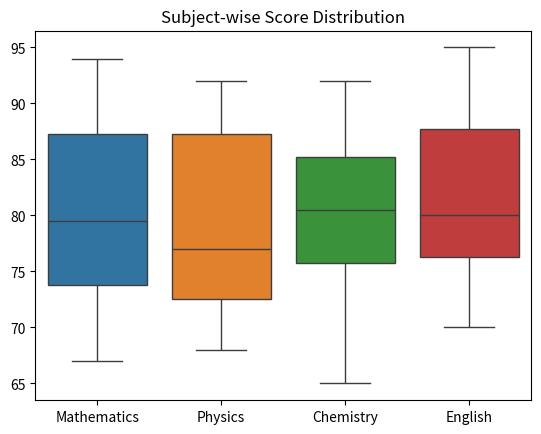
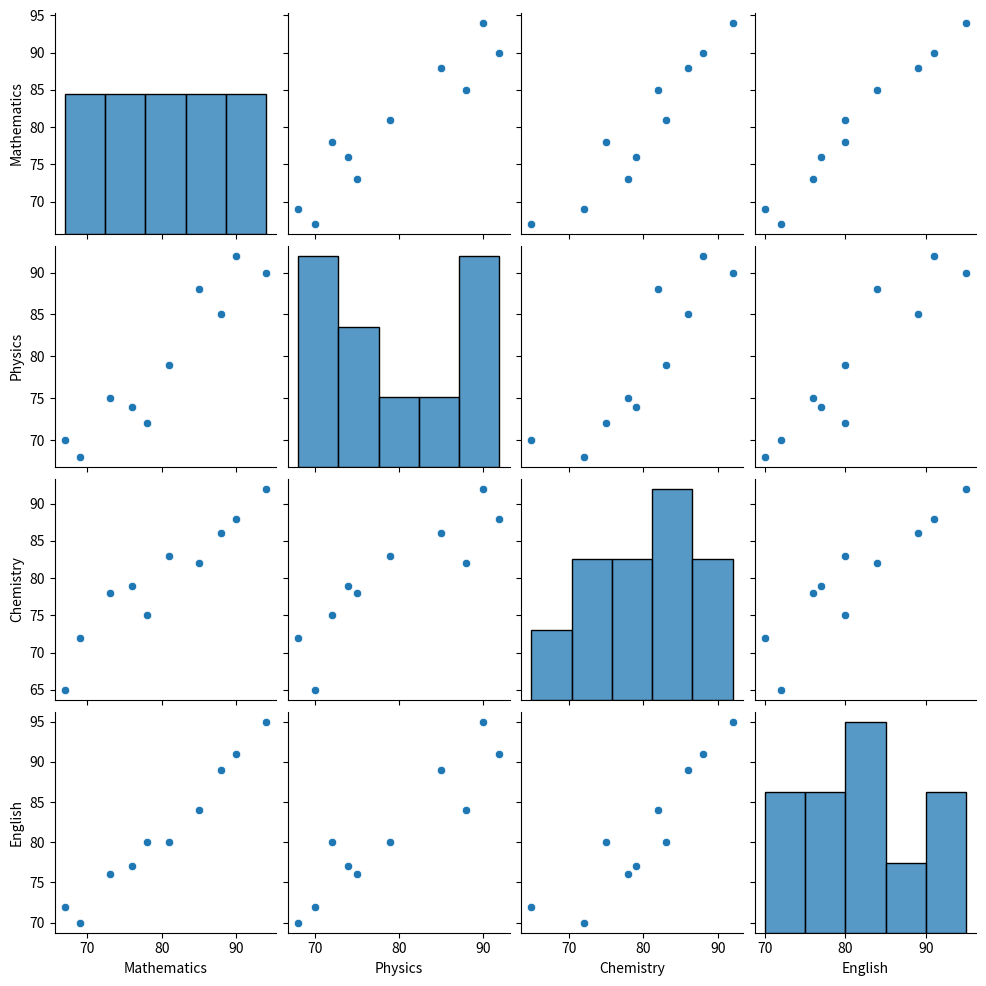
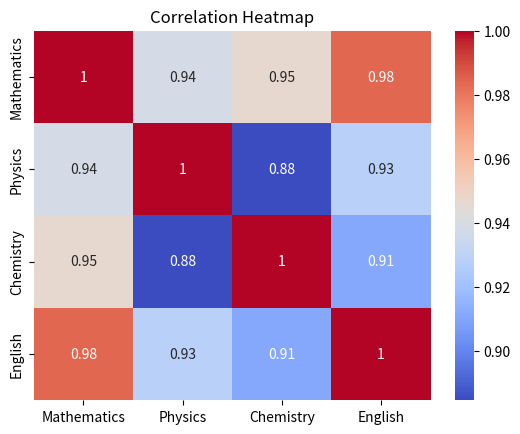

Reproduce these figures in Python, in order.
import pandas as pd
import seaborn as sns
import matplotlib.pyplot as plt

data = {
    "Mathematics": [78, 85, 67, 90, 73, 81, 69, 94, 76, 88],
    "Physics": [72, 88, 70, 92, 75, 79, 68, 90, 74, 85],
    "Chemistry": [75, 82, 65, 88, 78, 83, 72, 92, 79, 86],
    "English": [80, 84, 72, 91, 76, 80, 70, 95, 77, 89]
}

df = pd.DataFrame(data)

print("Student Data:")
print(df)

# Subject-wise score distribution
sns.boxplot(data=df)
plt.title("Subject-wise Score Distribution")
plt.show()

# Pairwise relationships
sns.pairplot(df)
plt.show()

# Correlation heatmap
corr = df.corr()

sns.heatmap(corr, annot=True, cmap="coolwarm")
plt.title("Correlation Heatmap")
plt.show()
